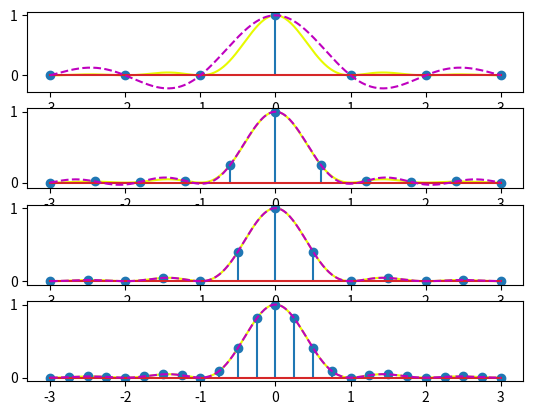

Generate this figure with matplotlib:
import numpy as np
import matplotlib.pyplot as plt

base_time = np.linspace(-3, 3, 300)
times = []
times.append(np.linspace(-3, 3, 7))
times.append(np.linspace(-3, 3, 11))
times.append(np.linspace(-3, 3, 13))
times.append(np.linspace(-3, 3, 25))


B = 1

def rebuilt_sinc(valued_samples, samples, t, period):
    sinc_arg = (t - samples) / period
    return np.dot(valued_samples, np.sinc(sinc_arg)) 

fig, axs = plt.subplots(4)
for i in range(4):
    period =  6/(len(times[i])-1)
    points = times[i]
    valued_points=np.sinc(points)**2
    axs[i].plot(base_time, np.array([(np.sinc(B*t)**2) for t in base_time]), color='#e7fa00')
    axs[i].stem(times[i], np.array([(np.sinc(B*t)**2) for t  in times[i]]))
    axs[i].plot(base_time, np.array([rebuilt_sinc(valued_points, points, dt, period) for dt in base_time]), 'm--')
plt.savefig("ex1.pdf")


